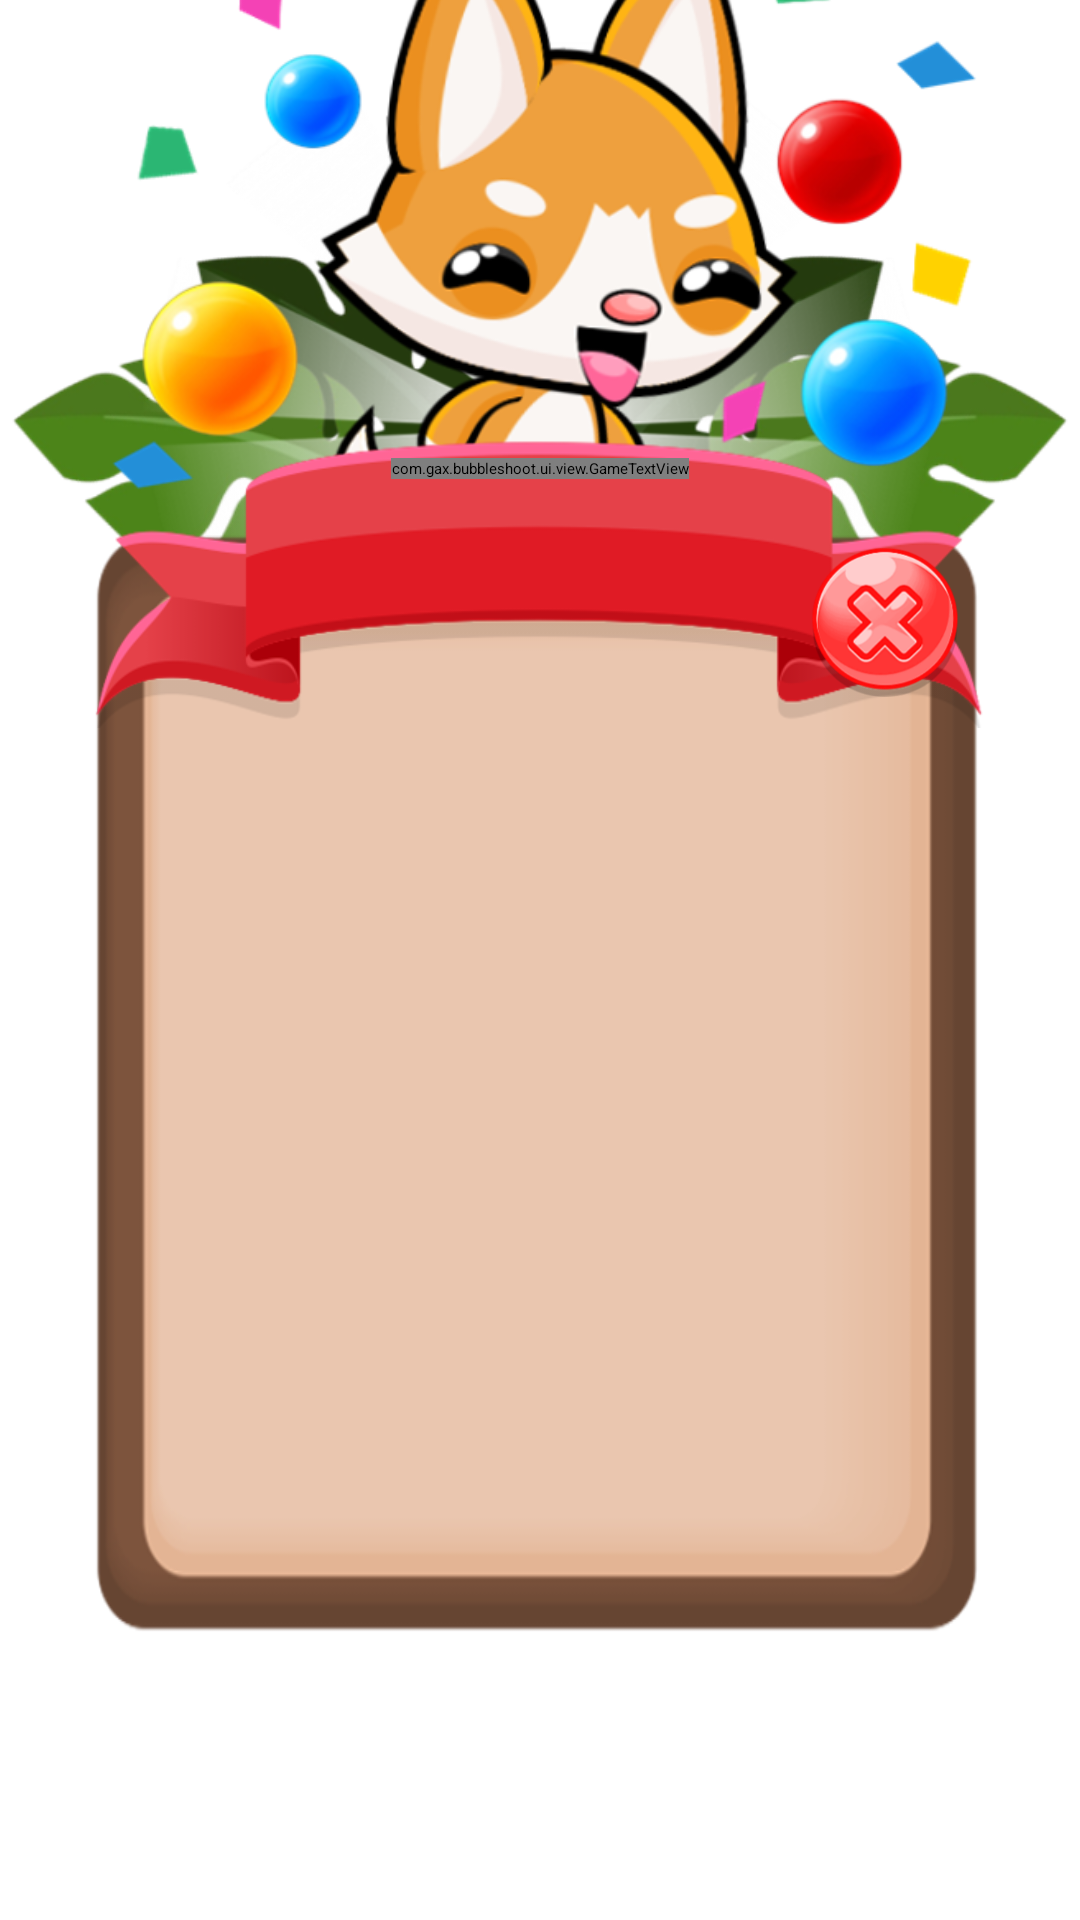

Write the Android layout XML for this screen, with the resource values it uses.
<!-- AndroidManifest.xml: application theme Theme.App.Starting -->
<!-- res/layout/dialog_shop.xml -->
<?xml version="1.0" encoding="utf-8"?>
<androidx.constraintlayout.widget.ConstraintLayout
    xmlns:android="http://schemas.android.com/apk/res/android"
    xmlns:app="http://schemas.android.com/apk/res-auto"
    xmlns:tools="http://schemas.android.com/tools"
    android:layout_width="match_parent"
    android:layout_height="match_parent"
    tools:ignore="ContentDescription">

    <ImageView
        android:id="@+id/image_leaf_01"
        android:layout_width="@dimen/image_leaf_width"
        android:layout_height="0dp"
        android:src="@drawable/leaf_01"
        app:layout_constraintBottom_toTopOf="@id/image_ribbon"
        app:layout_constraintDimensionRatio="7:5"
        app:layout_constraintEnd_toStartOf="@id/image_leaf_02"
        app:layout_constraintStart_toStartOf="@id/image_dialog"
        app:layout_constraintTop_toTopOf="@id/image_ribbon" />

    <ImageView
        android:id="@+id/image_leaf_02"
        android:layout_width="@dimen/image_leaf_width"
        android:layout_height="0dp"
        android:src="@drawable/leaf_02"
        app:layout_constraintBottom_toTopOf="@id/image_ribbon"
        app:layout_constraintDimensionRatio="7:5"
        app:layout_constraintEnd_toEndOf="@id/image_dialog"
        app:layout_constraintStart_toEndOf="@id/image_leaf_01"
        app:layout_constraintTop_toTopOf="@id/image_ribbon" />

    <ImageView
        android:id="@+id/image_fox_bg"
        android:layout_width="0dp"
        android:layout_height="0dp"
        android:src="@drawable/light_bg"
        app:layout_constraintBottom_toTopOf="@id/image_ribbon"
        app:layout_constraintDimensionRatio="1:1"
        app:layout_constraintEnd_toEndOf="@id/image_dialog"
        app:layout_constraintStart_toStartOf="@id/image_dialog"
        app:layout_constraintTop_toTopOf="@id/image_ribbon" />

    <ImageView
        android:id="@+id/image_fox"
        android:layout_width="@dimen/image_fox_width"
        android:layout_height="@dimen/image_fox_width"
        android:src="@drawable/fox_target_pop"
        app:layout_constraintBottom_toBottomOf="@id/image_ribbon"
        app:layout_constraintEnd_toEndOf="@id/image_dialog"
        app:layout_constraintStart_toStartOf="@id/image_dialog" />

    <ImageView
        android:id="@+id/image_dialog"
        android:layout_width="@dimen/dialog_width"
        android:layout_height="0dp"
        android:background="@drawable/dialog"
        app:layout_constraintBottom_toBottomOf="parent"
        app:layout_constraintDimensionRatio="4:5"
        app:layout_constraintEnd_toEndOf="parent"
        app:layout_constraintStart_toStartOf="parent"
        app:layout_constraintTop_toTopOf="parent"
        app:layout_constraintVertical_bias="0.65" />

    <androidx.recyclerview.widget.RecyclerView
        android:id="@+id/recycler_product"
        android:layout_width="0dp"
        android:layout_height="0dp"
        android:layout_margin="@dimen/margin_20"
        app:layout_constraintBottom_toBottomOf="@id/image_dialog"
        app:layout_constraintEnd_toEndOf="@id/image_dialog"
        app:layout_constraintStart_toStartOf="@id/image_dialog"
        app:layout_constraintTop_toBottomOf="@id/txt_shop" />

    <ImageView
        android:id="@+id/image_ribbon"
        android:layout_width="0dp"
        android:layout_height="0dp"
        android:layout_marginTop="@dimen/margin_overlap"
        android:src="@drawable/ribbon"
        android:text="@string/txt_level"
        app:layout_constraintDimensionRatio="3:1"
        app:layout_constraintEnd_toEndOf="@id/image_dialog"
        app:layout_constraintStart_toStartOf="@id/image_dialog"
        app:layout_constraintTop_toTopOf="@id/image_dialog" />

    <com.gax.bubbleshoot.ui.view.GameTextView
        android:id="@+id/txt_shop"
        android:layout_width="wrap_content"
        android:layout_height="wrap_content"
        android:layout_marginTop="@dimen/margin_10"
        app:fontFamily="@font/baloo"
        android:gravity="center"
        android:text="@string/txt_shop"
        android:textColor="@color/white"
        android:textSize="@dimen/txt_dialog_size"
        android:textStyle="bold"
        app:layout_constraintEnd_toEndOf="@id/image_ribbon"
        app:layout_constraintStart_toStartOf="@id/image_ribbon"
        app:layout_constraintTop_toTopOf="@id/image_ribbon" />

    <ImageButton
        android:id="@+id/btn_cancel"
        android:layout_width="@dimen/btn_round_width"
        android:layout_height="@dimen/btn_round_width"
        android:layout_margin="@dimen/margin_10"
        android:background="@drawable/btn_cancel"
        app:layout_constraintEnd_toEndOf="@id/image_dialog"
        app:layout_constraintTop_toTopOf="@id/image_dialog" />

</androidx.constraintlayout.widget.ConstraintLayout>
<!-- resources referenced by this layout -->
<resources>
  <dimen name="btn_round_width">50dp</dimen>
  <dimen name="dialog_width">300dp</dimen>
  <dimen name="image_fox_width">300dp</dimen>
  <dimen name="image_leaf_width">180dp</dimen>
  <dimen name="margin_10">10dp</dimen>
  <dimen name="margin_20">20dp</dimen>
  <dimen name="margin_overlap">-30dp</dimen>
  <dimen name="txt_dialog_size">35sp</dimen>
  <!-- drawable btn_cancel: webp bitmap (drawable, 15340 bytes) -->
  <!-- drawable dialog: webp bitmap (drawable, 7232 bytes) -->
  <!-- drawable fox_target_pop: webp bitmap (drawable, 84474 bytes) -->
  <!-- drawable leaf_01: webp bitmap (drawable, 35720 bytes) -->
  <!-- drawable leaf_02: webp bitmap (drawable, 36010 bytes) -->
  <!-- drawable light_bg: webp bitmap (drawable, 54612 bytes) -->
  <!-- drawable ribbon: webp bitmap (drawable, 18500 bytes) -->
  <string name="txt_level">Level %1$d</string>
  <string name="txt_shop">Shop</string>
  <style name="Theme.App.Starting" parent="Theme.SplashScreen">
          <item name="windowSplashScreenBackground">@android:color/white</item>
          
          <item name="windowSplashScreenAnimatedIcon">@drawable/logo_splash</item>
          <item name="postSplashScreenTheme">@style/Theme.AnimalsPop</item>
      </style>
  <!-- drawable logo_splash: webp bitmap (drawable, 46124 bytes) -->
  <style name="Theme.AnimalsPop" parent="Theme.MaterialComponents.DayNight.NoActionBar">
          
          <item name="colorPrimary">@color/purple_500</item>
          <item name="colorPrimaryVariant">@color/purple_700</item>
          <item name="colorOnPrimary">@color/white</item>
          
          <item name="colorSecondary">@color/teal_200</item>
          <item name="colorSecondaryVariant">@color/teal_700</item>
          <item name="colorOnSecondary">@color/black</item>
          
          <item name="android:statusBarColor" tools:targetApi="l">?attr/colorPrimaryVariant</item>
          
      </style>
  <!-- not gathered from this repository: default colours our renderer supplied (Android Studio template values) -->
  <color name="purple_500">#FF6200EE</color>
  <color name="purple_700">#FF3700B3</color>
  <color name="teal_200">#FF03DAC5</color>
  <color name="teal_700">#FF018786</color>
  <color name="black">#FF000000</color>
  <color name="white">#FFFFFFFF</color>
</resources>
